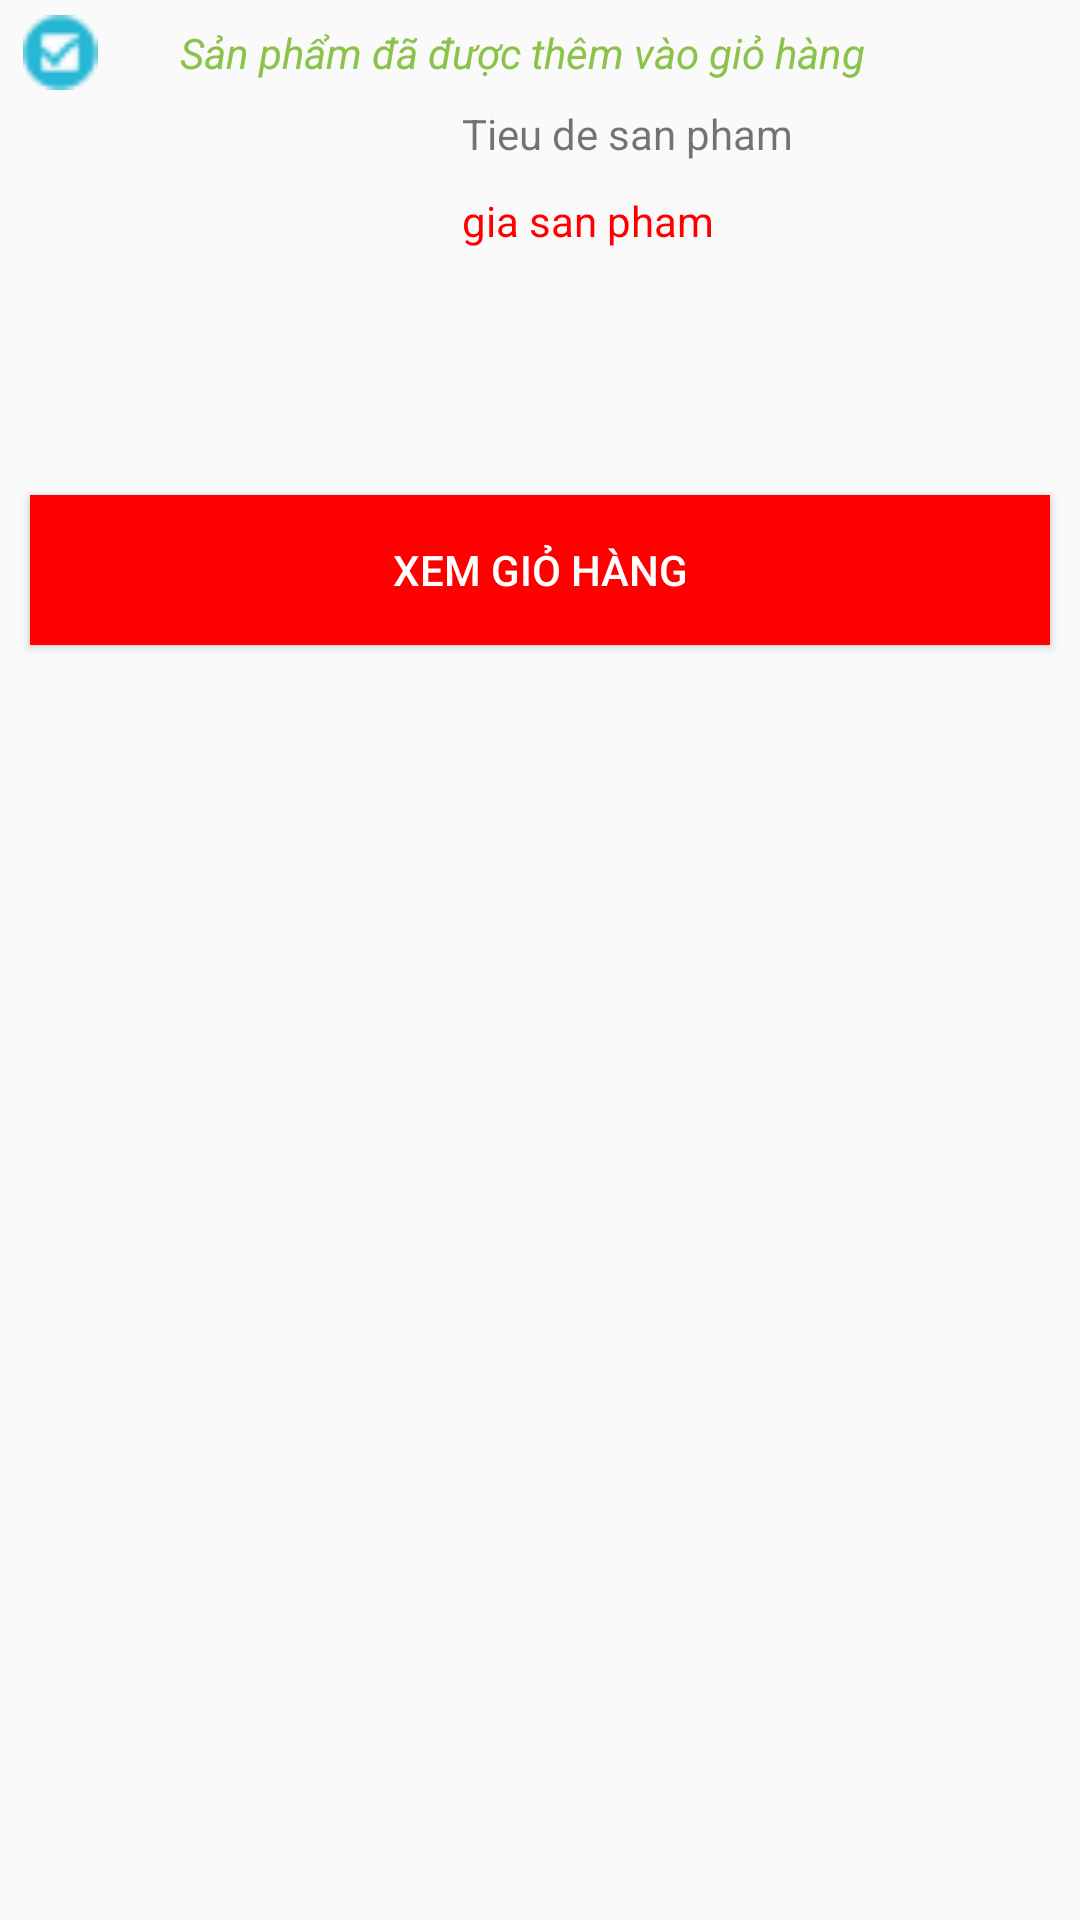

Produce the Android XML layout that renders to this screen, including the resource entries it uses.
<!-- AndroidManifest.xml: application theme AppTheme -->
<!-- res/layout/dialog_design_muasanpham.xml -->
<?xml version="1.0" encoding="utf-8"?>
<RelativeLayout
    xmlns:android="http://schemas.android.com/apk/res/android" android:layout_width="match_parent"
    android:layout_height="match_parent">

    <LinearLayout
        android:id="@+id/linear_thongbao"
        android:weightSum="10"
        android:orientation="horizontal"
        android:layout_width="wrap_content"
        android:layout_height="wrap_content">

        <ImageView
            android:layout_width="50dp"
            android:layout_height="25dp"
            android:layout_marginTop="5dp"
            android:layout_weight="2"
            android:src="@drawable/tick_box" />

        <TextView
            android:layout_weight="8"
            android:layout_marginLeft="20dp"
            android:layout_marginTop="8dp"
            android:textColor="#8BC34A"
            android:textStyle="italic"
            android:textSize="14sp"
            android:text="Sản phẩm đã được thêm vào giỏ hàng"
            android:layout_width="match_parent"
            android:layout_height="wrap_content"/>

    </LinearLayout>

    <LinearLayout
        android:id="@+id/dialog_linear"
        android:weightSum="10"
        android:orientation="horizontal"
        android:layout_below="@+id/linear_thongbao"
        android:layout_width="match_parent"
        android:layout_height="wrap_content">

        <LinearLayout
            android:layout_marginLeft="5dp"
            android:layout_weight="6"
            android:layout_width="match_parent"
            android:layout_height="wrap_content">

            <ImageView
                android:id="@+id/dialog_hinh"
                android:layout_width="match_parent"
                android:layout_height="120dp"
                android:layout_marginTop="5dp"
                android:scaleType="fitXY" />

        </LinearLayout>

        <LinearLayout
            android:layout_marginLeft="10dp"
            android:orientation="vertical"
            android:layout_weight="4"
            android:layout_width="match_parent"
            android:layout_height="match_parent">

            <TextView
                android:layout_marginTop="5dp"
                android:id="@+id/dialog_tieude"
                android:text="Tieu de san pham"
                android:layout_width="match_parent"
                android:layout_height="wrap_content"/>

            <TextView
                android:id="@+id/dialog_gia"
                android:textColor="#F00"
                android:layout_marginTop="10dp"
                android:text="gia san pham"
                android:layout_width="wrap_content"
                android:layout_height="wrap_content"/>

        </LinearLayout>

    </LinearLayout>

    <Button
        android:id="@+id/dialog_xemgiohanghi"
        android:layout_width="match_parent"
        android:layout_height="50dp"
        android:layout_below="@+id/dialog_linear"
        android:layout_margin="10dp"
        android:layout_marginTop="10dp"
        android:background="#F00"
        android:padding="10dp"
        android:text="Xem Giỏ Hàng"
        android:textColor="#FFFFFF" />


</RelativeLayout>
<!-- resources referenced by this layout -->
<resources>
  <!-- drawable tick_box: png bitmap (drawable, 574 bytes) -->
  <style name="AppTheme" parent="Theme.AppCompat.Light.DarkActionBar">
          
          <item name="colorPrimary">@color/colorPrimary</item>
          <item name="colorPrimaryDark">@color/com_facebook_blue</item>
          <item name="colorAccent">@color/colorAccent</item>
          
  
  
          <item name="android:statusBarColor">@color/com_facebook_blue</item>
          <item name="android:windowLightStatusBar">false</item>
          
          <item name="android:windowIsTranslucent">true</item>
      </style>
  <!-- not gathered from this repository: default colours our renderer supplied (Android Studio template values) -->
  <color name="colorPrimary">#FF6200EE</color>
  <color name="colorAccent">#FF03DAC5</color>
</resources>
